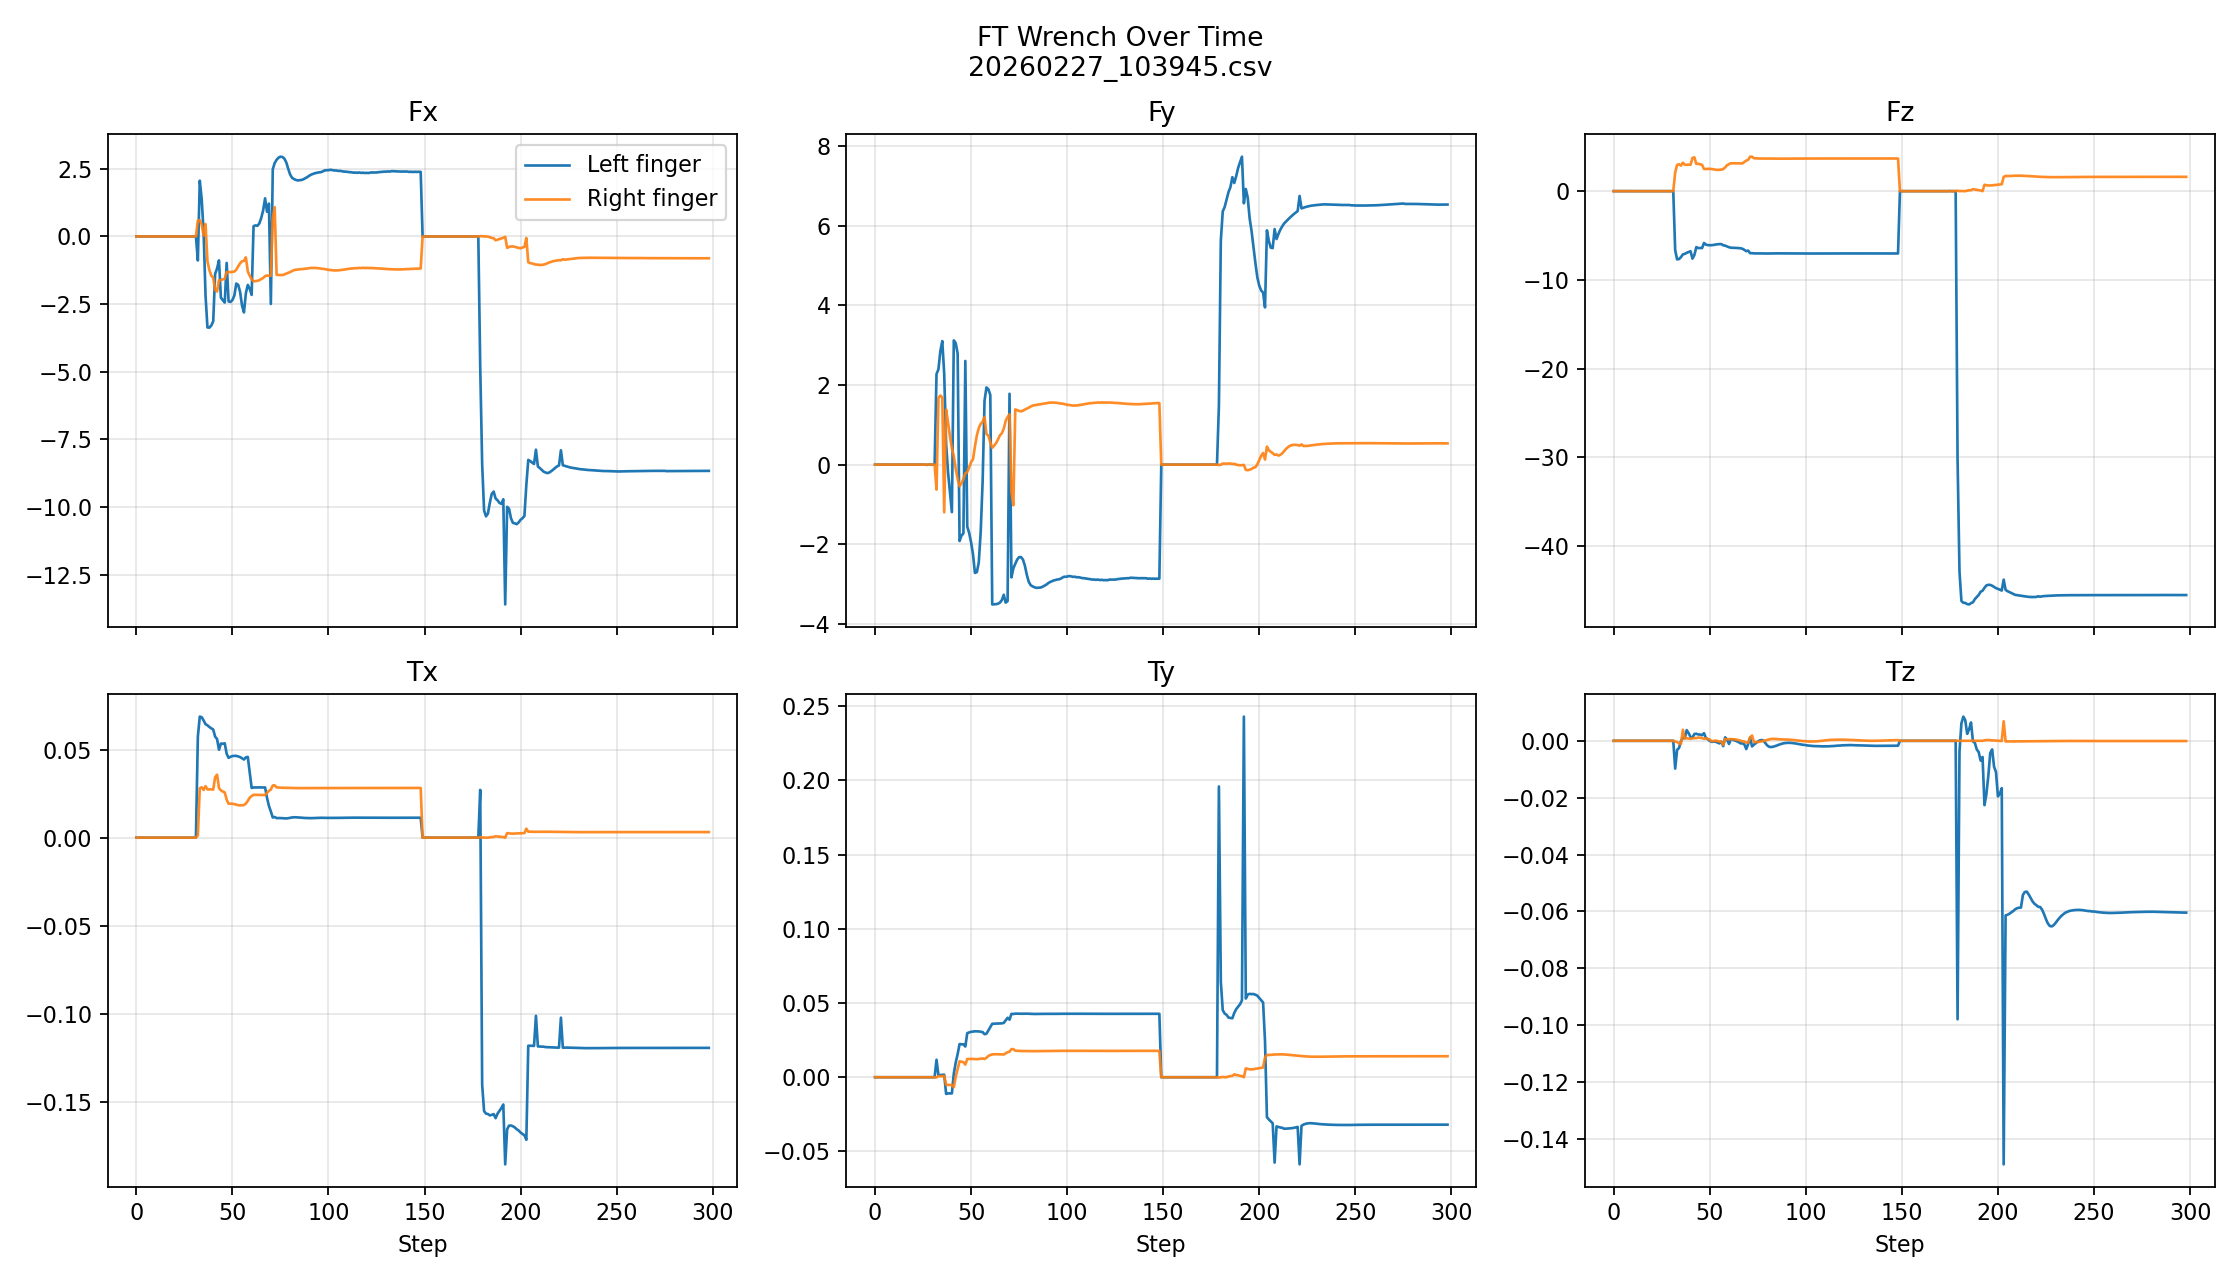

The table this chart was drawn from, first rows:
wall_time_iso, step, left_ft_joint, right_ft_joint
2026-02-27T10:39:46.100, 0, [0.0007116181077435613, 0.00101057626307…, [0.0011340125929564238, 0.00075367203680…
2026-02-27T10:39:46.371, 1, [0.0011597941629588604, 0.00070182973286…, [0.0011368055129423738, 0.00066703563788…
2026-02-27T10:39:46.427, 2, [0.0013032171409577131, 0.00050762761384…, [0.0013055098243057728, 0.00062598485965…
2026-02-27T10:39:46.484, 3, [0.0008318809559568763, 0.00045999675057…, [0.0008274641586467624, 0.00058515998534…
2026-02-27T10:39:46.561, 4, [-0.0001477875339332968, 0.0004563982365…, [-0.00017286655202042311, 0.000534019200…
2026-02-27T10:39:46.624, 5, [-0.0001566227583680302, 0.0003998848842…, [-0.00021005660528317094, 0.000434300192…
2026-02-27T10:39:46.683, 6, [-0.00017463510448578745, 0.000335949618…, [-0.00025550220743753016, 0.000339508027…
2026-02-27T10:39:46.748, 7, [-0.0002021247346419841, 0.0002731607819…, [-0.00030064614838920534, 0.000263865513…
2026-02-27T10:39:46.808, 8, [-0.0002486862358637154, 0.0002245209470…, [-0.0003516282595228404, 0.0002196936984…
2026-02-27T10:39:46.864, 9, [-0.00030456791864708066, 0.000193616971…, [-0.0003947136865463108, 0.0002124274033…
2026-02-27T10:39:46.924, 10, [-0.0003575711452867836, 0.0001877240720…, [-0.0004217821406200528, 0.0002393709582…
2026-02-27T10:39:46.980, 11, [-0.0003983396163675934, 0.0002156083064…, [-0.0004254055384080857, 0.0002991532965…
2026-02-27T10:39:47.039, 12, [-0.00041542836697772145, 0.000280446343…, [-0.0004004755464848131, 0.0003842232690…
2026-02-27T10:39:47.097, 13, [-0.0003893970570061356, 0.0003875660186…, [-0.000344340514857322, 0.00051076541421…
2026-02-27T10:39:47.154, 14, [-0.00034870620584115386, 0.000528984994…, [-0.0002609150542411953, 0.0006353036151…
2026-02-27T10:39:47.212, 15, [-0.00019380313460715115, 0.000665832951…, [-8.647479262435809e-05, 0.0007375840214…
2026-02-27T10:39:47.269, 16, [-6.06679577686009e-06, 0.00078192225191…, [0.00010715274402173236, 0.0008275290601…
2026-02-27T10:39:47.327, 17, [0.0001877665490610525, 0.00086333131184…, [0.00030106291524134576, 0.0008878968656…
2026-02-27T10:39:47.384, 18, [0.00041173837962560356, 0.0009200571803…, [0.0005208687507547438, 0.00092582218348…
2026-02-27T10:39:47.442, 19, [0.0005210207891650498, 0.00092052761465…, [0.0006121793994680047, 0.00091034721117…
2026-02-27T10:39:47.499, 20, [0.0006658908678218722, 0.00092621822841…, [0.0007437552558258176, 0.00090071180602…
2026-02-27T10:39:47.557, 21, [0.0008121905848383904, 0.00097358529455…, [0.0008780223433859646, 0.00092469586525…
2026-02-27T10:39:47.614, 22, [4.33618770330213e-05, 0.000446174759417…, [8.882230758899823e-05, 0.00045920265256…
2026-02-27T10:39:47.670, 23, [-0.00027456184034235775, 0.000302296743…, [-0.00019388279179111123, 0.000338791403…
2026-02-27T10:39:47.728, 24, [-0.000198445311980322, 0.00062362058088…, [-0.00013564323307946324, 0.000614199962…
2026-02-27T10:39:47.785, 25, [-0.00012400976265780628, 0.000816442188…, [-8.989165507955477e-05, 0.0007521674851…
2026-02-27T10:39:47.843, 26, [-0.00024191646662075073, 0.000834299775…, [-0.00017082004342228174, 0.000776332104…
2026-02-27T10:39:47.902, 27, [-0.003233895869925618, -0.0049915914423…, [-0.0003006638144142926, 0.0007913149311…
2026-02-27T10:39:47.962, 28, [-0.0014941688859835267, 0.0009556452860…, [-0.0009761492838151753, 0.0010771778179…
2026-02-27T10:39:48.019, 29, [0.0002101013669744134, 0.00055650860304…, [0.0002677892043720931, 0.00057390605797…
2026-02-27T10:39:48.078, 30, [0.0001051774961524643, 0.00011611780792…, [0.0003734382626134902, 0.00027151079848…
2026-02-27T10:39:48.136, 31, [9.307141590397805e-05, 0.00071526877582…, [0.00011321902275085449, 0.0007083336822…
2026-02-27T10:39:48.196, 32, [-0.8864884376525879, 2.2766306400299072…, [0.5837841033935547, -0.6274216175079346…
2026-02-27T10:39:48.261, 33, [2.0629262924194336, 2.397439479827881, …, [0.6069104075431824, 1.6793699264526367,…
2026-02-27T10:39:48.323, 34, [1.387789249420166, 2.856416702270508, -…, [0.4416847229003906, 1.738324761390686, …
2026-02-27T10:39:48.383, 35, [0.14517638087272644, 3.106339454650879,…, [0.03965671733021736, 1.686504602432251,…
2026-02-27T10:39:48.443, 36, [-2.1845908164978027, 2.2859697341918945…, [0.4602210521697998, -1.1979689598083496…
2026-02-27T10:39:48.503, 37, [-3.3637406826019287, 0.520041286945343,…, [-0.9220519065856934, 1.3832995891571045…
2026-02-27T10:39:48.563, 38, [-3.3698439598083496, -0.193407028913497…, [-1.2448066473007202, 1.0628944635391235…
2026-02-27T10:39:48.624, 39, [-3.2918033599853516, -0.683016240596771…, [-1.4462467432022095, 0.7090480327606201…
2026-02-27T10:39:48.683, 40, [-3.135854482650757, -1.1931118965148926…, [-1.5283591747283936, 0.4177109599113464…
2026-02-27T10:39:48.745, 41, [-1.3769867420196533, 3.122885227203369,…, [-1.9644434452056885, 0.2110840082168579…
2026-02-27T10:39:48.806, 42, [-1.1846996545791626, 3.0513086318969727…, [-2.0360500812530518, -0.101650007069110…
2026-02-27T10:39:48.865, 43, [-0.8838669061660767, 2.793721914291382,…, [-1.621801733970642, -0.3527260720729828…
2026-02-27T10:39:48.925, 44, [-2.2592499256134033, -1.919695854187011…, [-1.6129179000854492, -0.543401122093200…
2026-02-27T10:39:48.984, 45, [-2.356095790863037, -1.78226900100708, …, [-1.585511326789856, -0.4695510268211365…
2026-02-27T10:39:49.044, 46, [-2.443270683288574, -1.727626919746399,…, [-1.565233588218689, -0.3599190711975097…
2026-02-27T10:39:49.104, 47, [-0.9762306213378906, 2.6061313152313232…, [-1.3163862228393555, -0.218548491597175…
2026-02-27T10:39:49.163, 48, [-2.4021332263946533, -1.557403922080993…, [-1.316872239112854, -0.1873792707920074…
2026-02-27T10:39:49.225, 49, [-2.4191761016845703, -1.717638969421386…, [-1.3168649673461914, -0.067060738801956…
2026-02-27T10:39:49.286, 50, [-2.350647449493408, -1.954527735710144,…, [-1.309091329574585, 0.06134970858693123…
2026-02-27T10:39:49.347, 51, [-2.183480978012085, -2.25811505317688, …, [-1.297006607055664, 0.13530084490776062…
2026-02-27T10:39:49.409, 52, [-1.7417752742767334, -2.720321178436279…, [-1.2289855480194092, 0.4572711288928985…
2026-02-27T10:39:49.469, 53, [-1.787555456161499, -2.700173854827881,…, [-1.10237455368042, 0.7371183037757874, …
2026-02-27T10:39:49.531, 54, [-2.0533041954040527, -2.456743955612182…, [-0.9912412762641907, 0.9185209274291992…
2026-02-27T10:39:49.591, 55, [-2.5541493892669678, -1.687529325485229…, [-0.9183045029640198, 1.02521812915802, …
2026-02-27T10:39:49.651, 56, [-2.8077707290649414, -0.426993459463119…, [-0.9000808000564575, 1.0770487785339355…
2026-02-27T10:39:49.712, 57, [-2.096433639526367, 1.611055612564087, …, [-0.772240400314331, 1.1968895196914673,…
2026-02-27T10:39:49.774, 58, [-1.7904443740844727, 1.9402111768722534…, [-1.28934645652771, 0.7694688439369202, …
2026-02-27T10:39:49.834, 59, [-1.9327752590179443, 1.8950200080871582…, [-1.4541666507720947, 0.7274172902107239…
... 239 more rows
